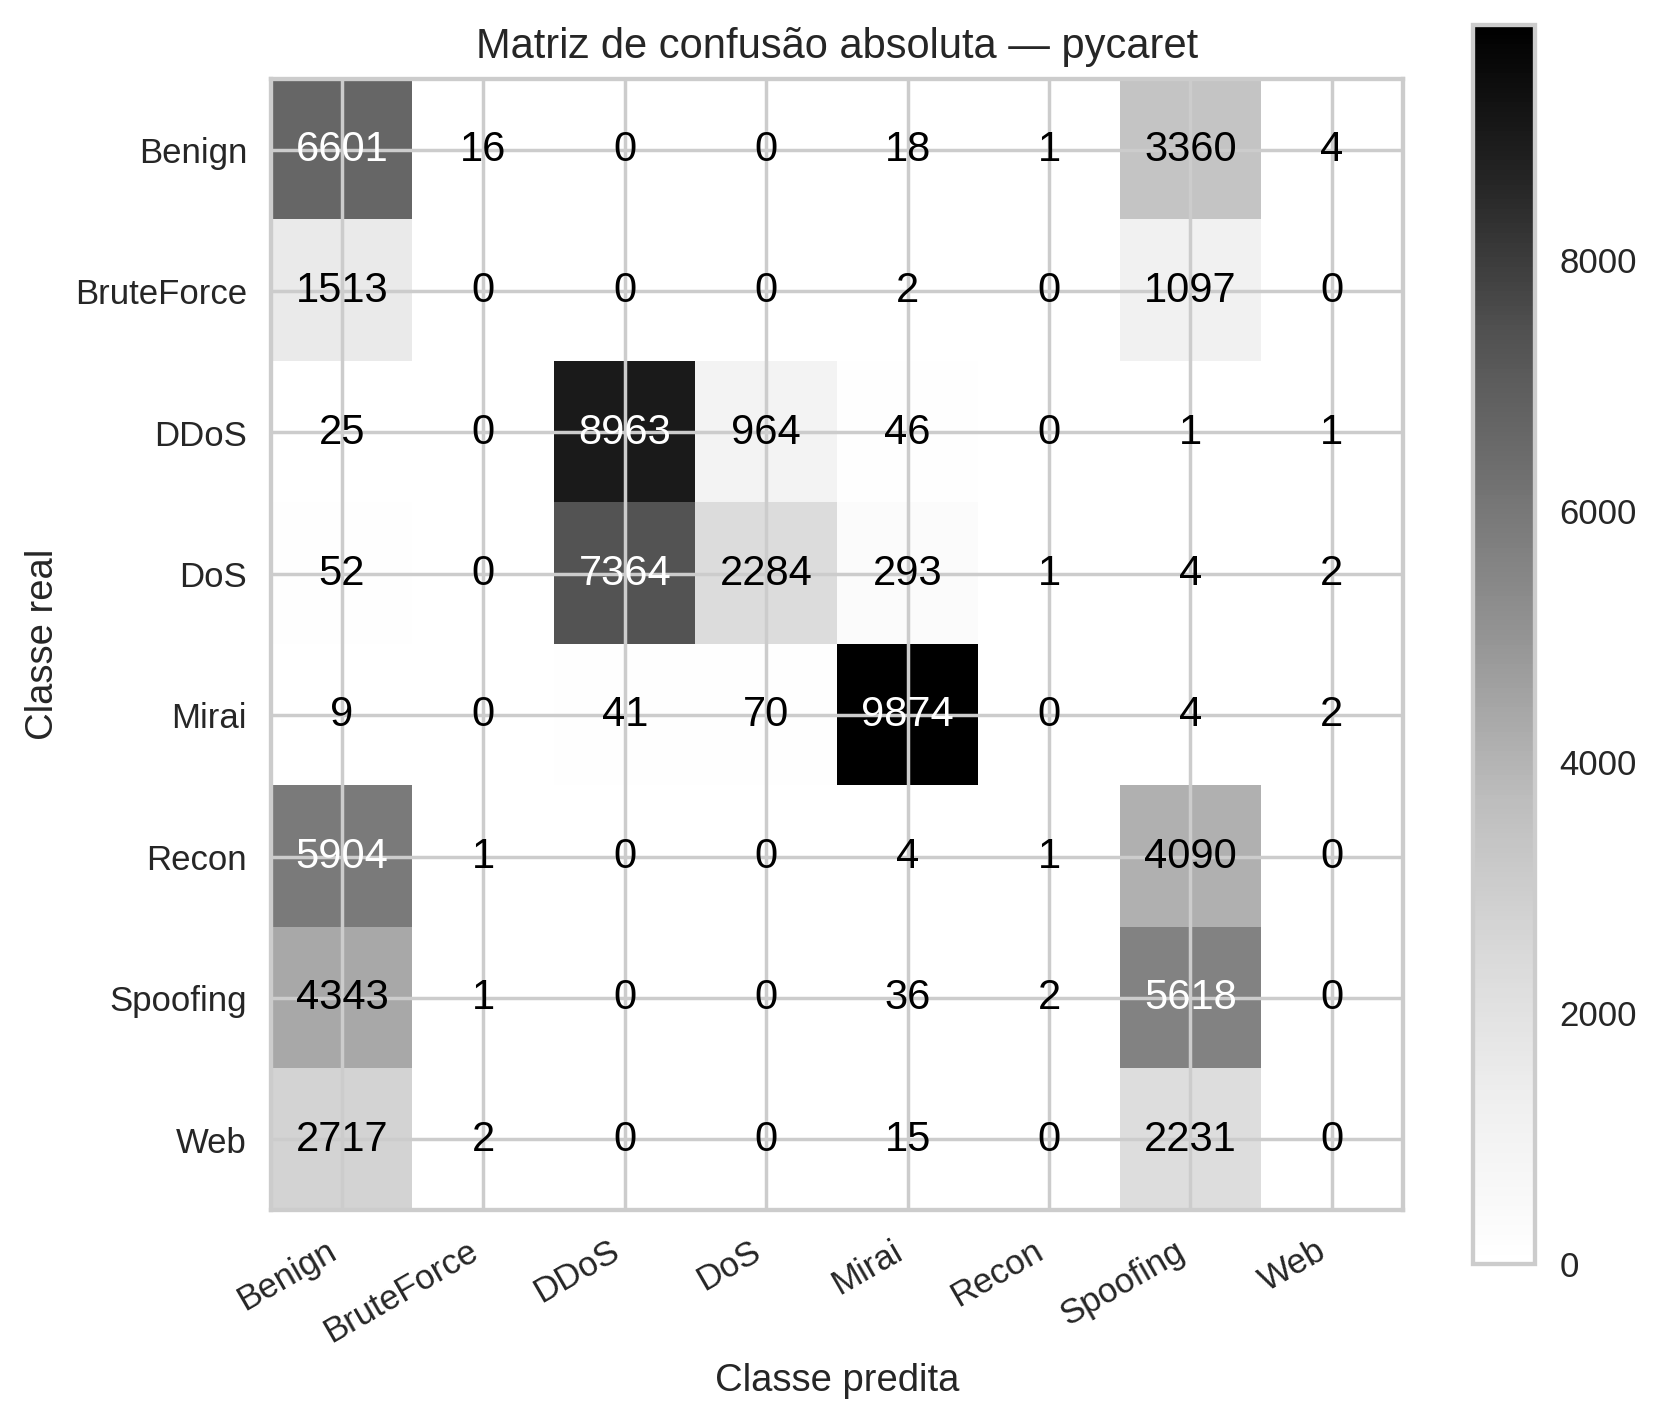

Source data for this figure (header and first rows):
, Pred_Benign, Pred_BruteForce, Pred_DDoS, Pred_DoS, Pred_Mirai, Pred_Recon, Pred_Spoofing, Pred_Web
Real_Benign, 6601, 16, 0, 0, 18, 1, 3360, 4
Real_BruteForce, 1513, 0, 0, 0, 2, 0, 1097, 0
Real_DDoS, 25, 0, 8963, 964, 46, 0, 1, 1
Real_DoS, 52, 0, 7364, 2284, 293, 1, 4, 2
Real_Mirai, 9, 0, 41, 70, 9874, 0, 4, 2
Real_Recon, 5904, 1, 0, 0, 4, 1, 4090, 0
Real_Spoofing, 4343, 1, 0, 0, 36, 2, 5618, 0
Real_Web, 2717, 2, 0, 0, 15, 0, 2231, 0
